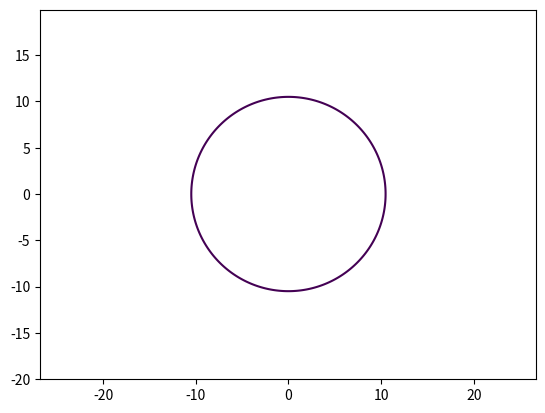

Python code for this plot:
import matplotlib.pyplot as plt
import numpy as np
def circle(radius=10):
    x = np.arange(-2*radius, 2*radius, 0.1)
    y = np.arange(-2*radius, 2*radius, 0.1)
    X, Y = np.meshgrid(x, y)
    # Сопоставлние всех игриков к иксам
    fxy = X**2 + Y**2 - radius**2
    plt.contour(X, Y, fxy, levels=[10])
    plt.axis('equal')
    plt.savefig('fig_4.png')
if __name__ == '__main__':
    circle()